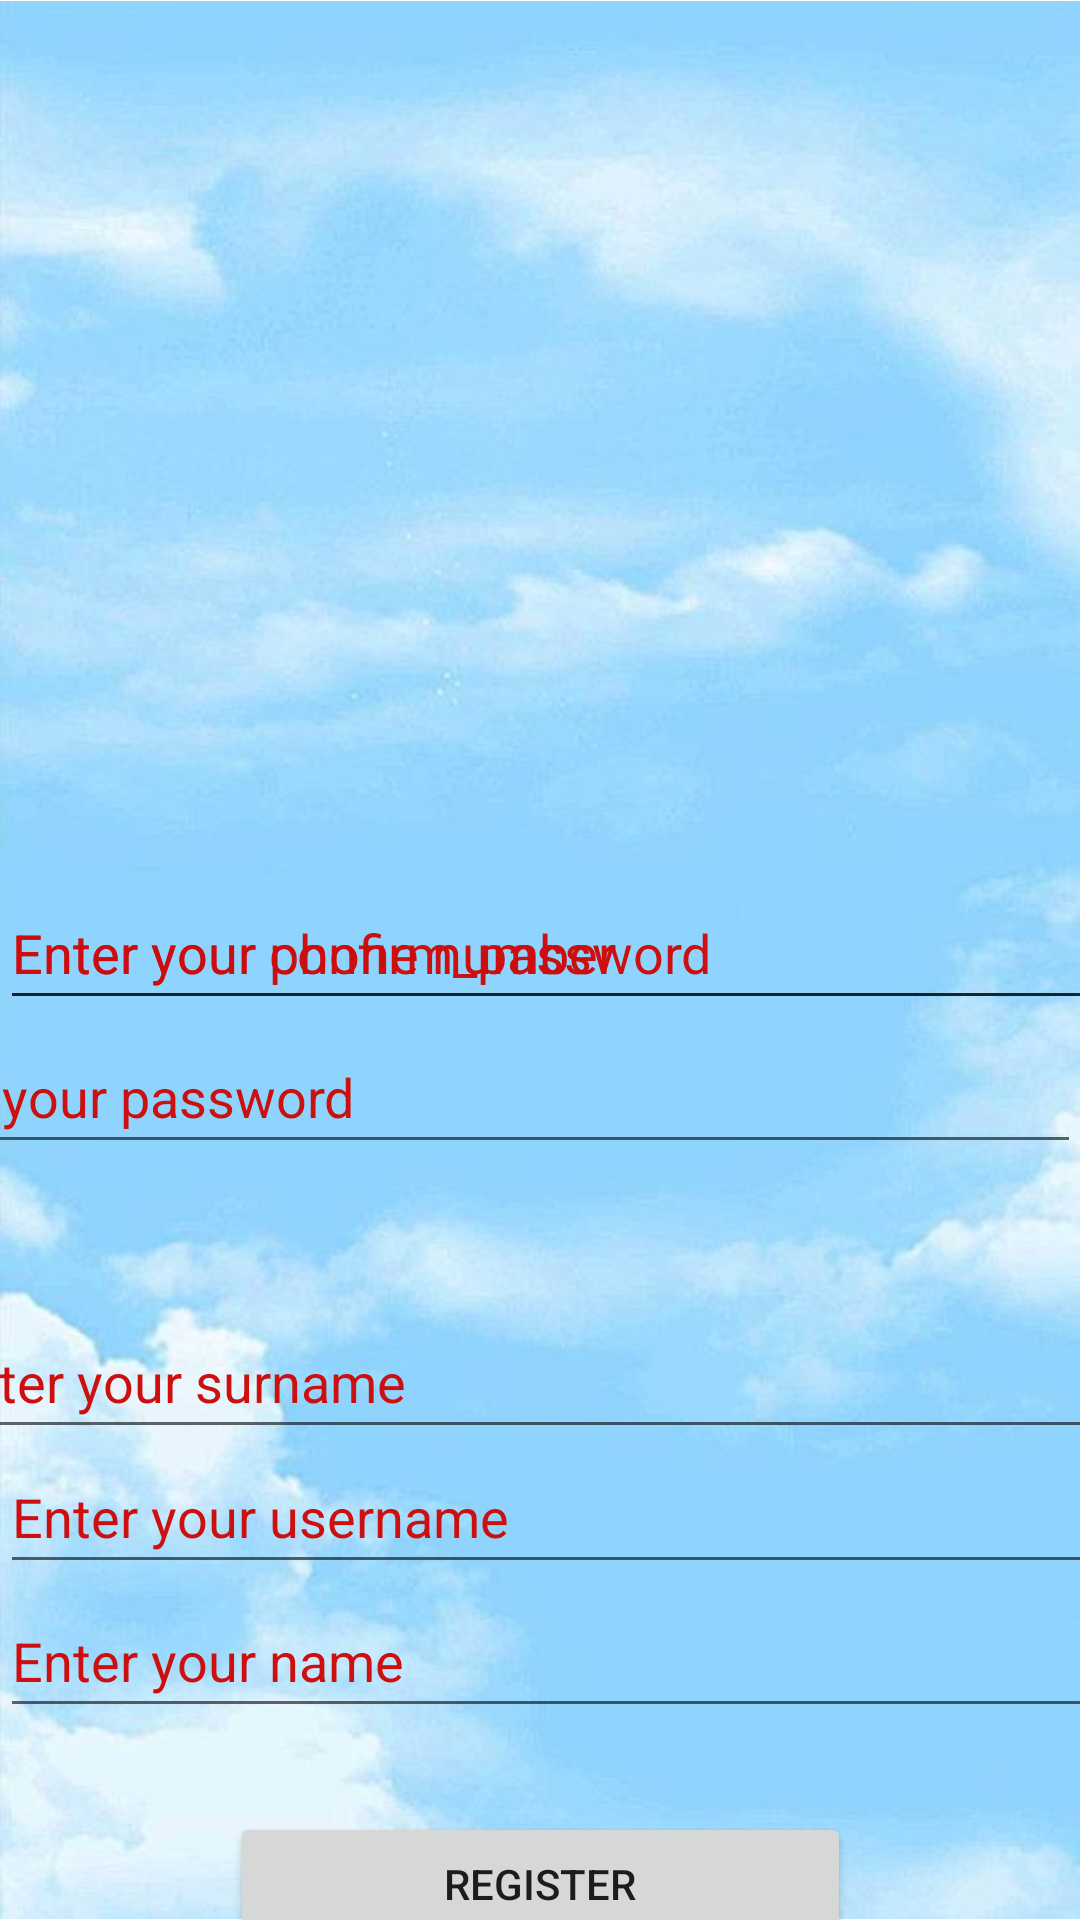

Layout XML and referenced resources for this Android screen:
<!-- AndroidManifest.xml: application theme AppTheme -->
<!-- res/layout/activity_registration.xml -->
<?xml version="1.0" encoding="utf-8"?>
<androidx.constraintlayout.widget.ConstraintLayout xmlns:android="http://schemas.android.com/apk/res/android"
    xmlns:app="http://schemas.android.com/apk/res-auto"
    xmlns:tools="http://schemas.android.com/tools"
    android:id="@+id/main"
    android:layout_width="match_parent"
    android:layout_height="match_parent"
    tools:context=".Registration">

    <ImageView
        android:id="@+id/imageView8"
        android:layout_width="wrap_content"
        android:layout_height="wrap_content"
        app:layout_constraintBottom_toBottomOf="parent"
        app:layout_constraintEnd_toEndOf="parent"
        app:layout_constraintStart_toStartOf="parent"
        app:srcCompat="@drawable/reg_background" />

    <EditText
        android:id="@+id/textView"
        android:layout_width="412dp"
        android:layout_height="48dp"
        android:layout_marginTop="480dp"
        android:autofillHints="username"
        android:hint="@string/hint_username"
        android:textColorHint="@color/red"
        android:inputType="text"
        app:layout_constraintStart_toStartOf="parent"
        app:layout_constraintTop_toTopOf="parent" />

    <EditText
        android:id="@+id/textView5"
        android:layout_width="410dp"
        android:layout_height="48dp"
        android:autofillHints="name"
        android:hint="@string/hint_name"
        android:textColorHint="@color/red"
        android:inputType="text"
        app:layout_constraintStart_toStartOf="parent"
        app:layout_constraintTop_toBottomOf="@+id/textView" />

    <EditText
        android:id="@+id/textView11"
        android:layout_width="410dp"
        android:layout_height="48dp"
        android:layout_marginTop="435dp"
        android:autofillHints="surname"
        android:hint="@string/hint_surname"
        android:textColorHint="@color/red"
        android:inputType="text"
        app:layout_constraintEnd_toEndOf="parent"
        app:layout_constraintStart_toStartOf="parent"
        app:layout_constraintTop_toTopOf="parent" />

    <EditText
        android:id="@+id/textView12"
        android:layout_width="408dp"
        android:layout_height="48dp"
        android:layout_marginBottom="300dp"
        android:autofillHints="phone_number"
        android:hint="@string/hint_phone_number"
        android:inputType="text"
        android:textColorHint="@color/red"
        app:layout_constraintBottom_toBottomOf="parent"
        app:layout_constraintStart_toStartOf="parent" />

    <EditText
        android:id="@+id/textView13"
        android:layout_width="410dp"
        android:layout_height="48dp"
        android:layout_marginTop="340dp"
        android:autofillHints="password"
        android:hint="@string/hint_password"
        android:textColorHint="@color/red"
        android:inputType="text"
        app:layout_constraintEnd_toEndOf="parent"
        app:layout_constraintTop_toTopOf="parent" />

    <EditText
        android:id="@+id/textView15"
        android:layout_width="406dp"
        android:layout_height="48dp"
        android:autofillHints="confirm_password"
        android:hint="@string/hint_confirm_password"
        android:textColorHint="@color/red"
        android:inputType="text"
        app:layout_constraintBottom_toTopOf="@+id/textView13"
        app:layout_constraintStart_toStartOf="parent" />

    <Button
        android:id="@+id/button3"
        android:layout_width="207dp"
        android:layout_height="48dp"
        android:layout_marginTop="604dp"
        android:text="Register"
        app:layout_constraintEnd_toEndOf="parent"
        app:layout_constraintStart_toStartOf="parent"
        app:layout_constraintTop_toTopOf="parent" />

</androidx.constraintlayout.widget.ConstraintLayout>
<!-- resources referenced by this layout -->
<resources>
  <color name="red">#FDCD0D0D</color>
  <!-- drawable reg_background: jpg bitmap (drawable, 33299 bytes) -->
  <string name="hint_confirm_password">Enter your confirm_password</string>
  <string name="hint_name">Enter your name</string>
  <string name="hint_password">Enter your password</string>
  <string name="hint_phone_number">Enter your phone number</string>
  <string name="hint_surname">Enter your surname</string>
  <string name="hint_username">Enter your username</string>
  <style name="AppTheme" parent="Theme.AppCompat.DayNight.DarkActionBar">
          
          <item name="colorPrimary">@color/colorPrimary</item>
          <item name="colorPrimaryDark">@color/colorPrimaryDark</item>
          <item name="colorAccent">@color/colorAccent</item>
          <item name="colorBackground">@color/background_light</item>
          <item name="colorButton">@color/colorPrimary</item>
          <item name="colorButtonText">@color/button_text_light</item>
          <item name="android:windowBackground">?attr/colorBackgroundLight</item>
          <item name="colorBackgroundLight">@color/colorBackgroundLight</item>
          <item name="colorBackgroundDark">@color/colorBackgroundDark</item>
      </style>
  <color name="colorPrimary">#3F51B5</color>
  <color name="colorPrimaryDark">#303F9F</color>
  <color name="colorAccent">#FF4081</color>
  <color name="background_light">#FFFFFF</color>
  <color name="button_text_light">#000000</color>
  <color name="colorBackgroundLight">#FFFFFF</color>
  <color name="colorBackgroundDark">#333333</color>
</resources>
